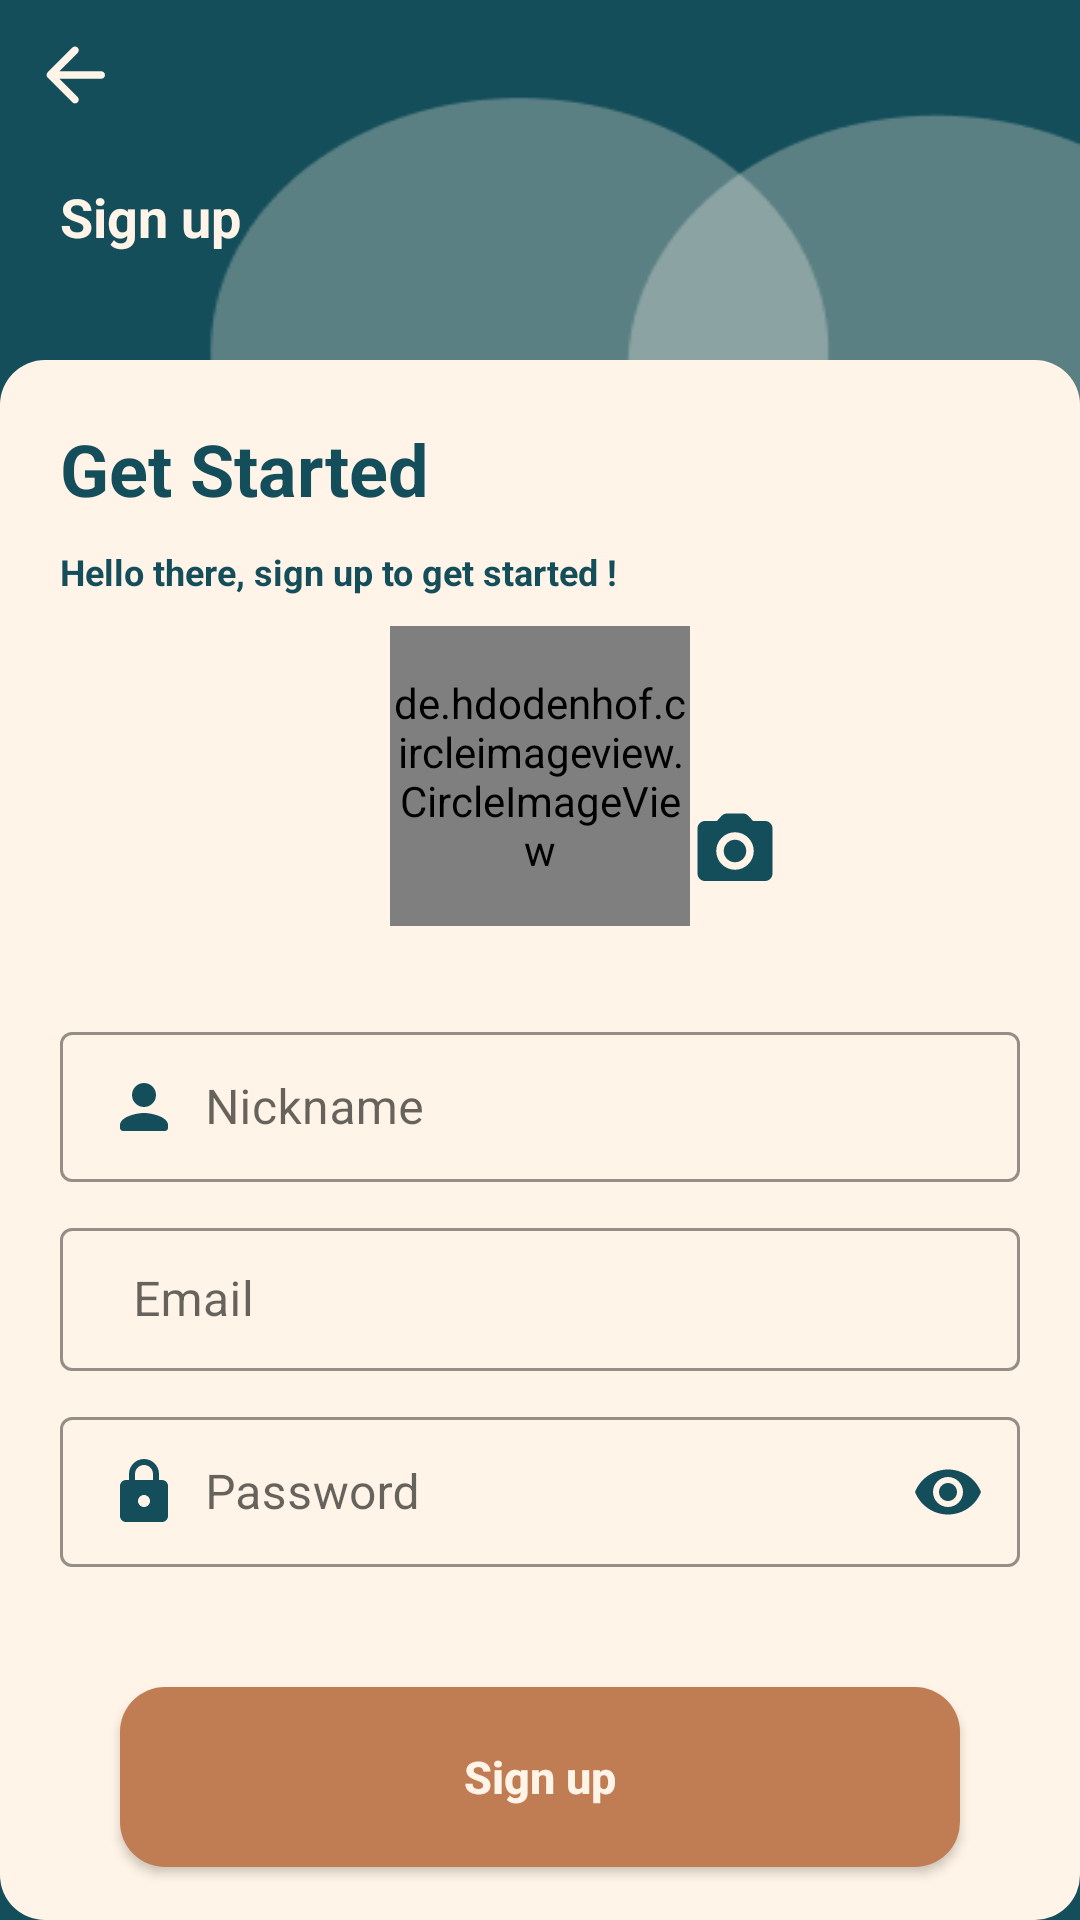

Android layout source for this screen:
<!-- AndroidManifest.xml: application theme Theme.Noteapp -->
<!-- res/layout/activity_sign_up.xml -->
<?xml version="1.0" encoding="utf-8"?>
<androidx.constraintlayout.widget.ConstraintLayout xmlns:android="http://schemas.android.com/apk/res/android"
    xmlns:app="http://schemas.android.com/apk/res-auto"
    xmlns:tools="http://schemas.android.com/tools"
    android:layout_width="match_parent"
    android:layout_height="match_parent"
    android:background="@drawable/signuplight"
    android:id="@+id/layoutSignup"
    tools:context=".SignUp">


    <ImageButton
        android:id="@+id/backSignin"
        android:layout_width="wrap_content"
        android:layout_height="wrap_content"
        android:background="@android:color/transparent"
        android:src="@drawable/back_icon"
        android:layout_margin="10dp"
        app:layout_constraintStart_toStartOf="parent"
        app:layout_constraintTop_toTopOf="parent" />

    <TextView
        android:layout_width="wrap_content"
        android:layout_height="wrap_content"
        android:text="Sign up"
        android:textColor="?attr/colorOnPrimary"
        android:textSize="18sp"
        android:textStyle="bold"
        android:layout_marginLeft="20dp"
        android:layout_marginTop="60dp"
        app:layout_constraintStart_toStartOf="parent"
        app:layout_constraintTop_toTopOf="parent" />

    <androidx.constraintlayout.widget.ConstraintLayout
        android:layout_marginTop="120dp"
        android:layout_width="match_parent"
        android:layout_height="match_parent"
        android:background="@drawable/white_button"
        >


        <ImageButton
            android:id="@+id/setpic"
            android:layout_width="wrap_content"
            android:layout_height="wrap_content"
            android:layout_marginTop="70dp"
            android:background="@android:color/transparent"
            android:src="@drawable/camera_icon"
            app:layout_constraintStart_toEndOf="@+id/circleImageView"
            app:layout_constraintTop_toBottomOf="@+id/textView3" />


        <TextView
            android:id="@+id/textView2"
            android:layout_width="wrap_content"
            android:layout_height="wrap_content"
            android:layout_marginTop="20dp"
            android:layout_marginLeft="20dp"
            android:text="Get Started"
            android:textColor="?attr/colorSecondary"
            android:textSize="24sp"
            android:textStyle="bold"
            app:layout_constraintStart_toStartOf="parent"
            app:layout_constraintTop_toTopOf="parent" />


        <TextView
            android:id="@+id/textView3"
            android:layout_width="wrap_content"
            android:layout_height="wrap_content"
            android:layout_marginLeft="20dp"
            android:layout_marginTop="10dp"
            android:text="Hello there, sign up to get started !"
            android:textColor="?attr/colorSecondary"
            android:textSize="12sp"
            android:textStyle="bold"
            app:layout_constraintStart_toStartOf="parent"
            app:layout_constraintTop_toBottomOf="@+id/textView2" />


        <de.hdodenhof.circleimageview.CircleImageView

            android:id="@+id/circleImageView"
            android:layout_width="100dp"
            android:layout_height="100dp"
            android:layout_marginTop="10dp"
            android:src="@drawable/profile_light"
            app:layout_constraintEnd_toEndOf="parent"
            app:layout_constraintStart_toStartOf="parent"
            app:layout_constraintTop_toBottomOf="@+id/textView3" />


        <com.google.android.material.textfield.TextInputLayout
            android:id="@+id/textInputLayoutuser"
            style="@style/Widget.MaterialComponents.TextInputLayout.OutlinedBox.Dense"
            android:layout_width="match_parent"
            android:layout_height="wrap_content"
            android:layout_marginLeft="20dp"
            android:layout_marginTop="30dp"
            android:layout_marginRight="20dp"
            app:boxStrokeColor="?attr/colorSecondary"
            app:endIconMode="clear_text"
            app:endIconTint="?attr/colorSecondary"
            app:layout_constraintEnd_toEndOf="parent"
            app:layout_constraintStart_toStartOf="parent"
            app:layout_constraintTop_toBottomOf="@+id/circleImageView">


            <com.google.android.material.textfield.TextInputEditText
                android:id="@+id/namesignin"
                android:layout_width="match_parent"
                android:layout_height="wrap_content"
                android:drawableStart="@drawable/ic_round_person_24"
                android:foregroundTint="@color/dark_teal"
                android:hint="  Nickname"
                android:inputType="text"
                android:textColor="?attr/colorOnSecondary"
                android:textColorHint="?attr/colorSecondary" />

        </com.google.android.material.textfield.TextInputLayout>

        <com.google.android.material.textfield.TextInputLayout
            android:id="@+id/textInputLayout"
            style="@style/Widget.MaterialComponents.TextInputLayout.OutlinedBox.Dense"
            android:layout_width="match_parent"
            android:layout_height="wrap_content"
            android:layout_marginLeft="20dp"
            android:layout_marginRight="20dp"
            app:boxStrokeColor="?attr/colorSecondary"
            app:endIconMode="clear_text"
            android:layout_marginTop="10dp"
            app:endIconTint="?attr/colorSecondary"
            app:layout_constraintEnd_toEndOf="parent"
            app:layout_constraintStart_toStartOf="parent"
            app:layout_constraintTop_toBottomOf="@+id/textInputLayoutuser">


            <com.google.android.material.textfield.TextInputEditText
                android:id="@+id/email_signin"
                android:layout_width="match_parent"
                android:layout_height="wrap_content"
                android:drawableStart="@drawable/email_icon"
                android:foregroundTint="@color/dark_teal"
                android:hint="  Email"
                android:inputType="textEmailAddress"
                android:textColor="?attr/colorOnSecondary"
                android:textColorHint="?attr/colorSecondary" />

        </com.google.android.material.textfield.TextInputLayout>




        <com.google.android.material.textfield.TextInputLayout
            android:id="@+id/textInputLayout2"
            style="@style/Widget.MaterialComponents.TextInputLayout.OutlinedBox.Dense"
            android:layout_width="match_parent"
            android:layout_height="wrap_content"
            android:layout_marginRight="20dp"
            android:layout_marginLeft="20dp"
            android:layout_marginTop="10dp"
            app:boxStrokeColor="?attr/colorSecondary"
            app:endIconMode="password_toggle"
            app:endIconTint="?attr/colorSecondary"
            app:layout_constraintEnd_toEndOf="parent"
            app:layout_constraintStart_toStartOf="parent"
            app:layout_constraintTop_toBottomOf="@+id/textInputLayout">


            <com.google.android.material.textfield.TextInputEditText
                android:id="@+id/password_signin"
                android:layout_width="match_parent"
                android:layout_height="wrap_content"
                android:inputType="textPassword"
                android:hint="  Password"
                android:textColor="?attr/colorOnSecondary"
                android:foregroundTint="@color/dark_teal"
                android:drawableStart="@drawable/password_icon"
                android:textColorHint="?attr/colorSecondary" />


        </com.google.android.material.textfield.TextInputLayout>

        <ProgressBar
            android:id="@+id/progress_bar_signup"
            android:layout_width="wrap_content"
            android:layout_height="wrap_content"
            android:layout_centerHorizontal="true"
            android:visibility="invisible"
            android:layout_marginTop="5dp"
            app:layout_constraintEnd_toEndOf="parent"
            app:layout_constraintStart_toStartOf="parent"
            app:layout_constraintTop_toBottomOf="@+id/signinbtn" />

        <androidx.appcompat.widget.AppCompatButton
            android:id="@+id/signinbtn"
            android:layout_width="match_parent"
            android:layout_height="60dp"
            android:layout_marginLeft="40dp"
            android:layout_marginRight="40dp"
            android:background="@drawable/dark_brown_button"
            android:text="Sign up"
            android:textAllCaps="false"
            android:layout_marginTop="40dp"
            android:textColor="?attr/colorOnPrimary"
            android:textSize="15sp"
            android:textStyle="bold"
            app:layout_constraintEnd_toEndOf="parent"
            app:layout_constraintStart_toStartOf="parent"
            app:layout_constraintTop_toBottomOf="@+id/textInputLayout2" />





        <LinearLayout
            android:layout_width="wrap_content"
            android:layout_height="wrap_content"
            android:orientation="horizontal"
            app:layout_constraintBottom_toBottomOf="parent"
            app:layout_constraintEnd_toEndOf="parent"
            android:layout_marginBottom="10dp"
            app:layout_constraintStart_toStartOf="parent">

            <TextView
                android:layout_width="wrap_content"
                android:layout_height="wrap_content"
                android:text="Already have an account ?"
                android:textColor="?attr/colorSecondary"
                android:textSize="14sp"
                android:layout_margin="10dp"
                android:textStyle="normal"
                app:layout_constraintBottom_toBottomOf="parent" />


            <TextView
                android:id="@+id/signuptologin"
                android:layout_width="wrap_content"
                android:layout_height="wrap_content"
                android:text="Sign in"
                android:layout_margin="10dp"
                android:textColor="?attr/colorPrimary"
                android:textSize="16sp"
                android:textStyle="bold"
                app:layout_constraintBottom_toBottomOf="parent" />

        </LinearLayout>

    </androidx.constraintlayout.widget.ConstraintLayout>



</androidx.constraintlayout.widget.ConstraintLayout>
<!-- resources referenced by this layout -->
<resources>
  <color name="dark_teal">#144e5a</color>
  <!-- drawable back_icon (drawable) -->
  <vector xmlns:android="http://schemas.android.com/apk/res/android"
      android:width="30dp"
      android:height="30dp"
      android:viewportWidth="24"
      android:viewportHeight="24"
      android:tint="?attr/colorOnPrimary"
      android:autoMirrored="true">
    <path
        android:fillColor="@android:color/white"
        android:pathData="M19,11H7.83l4.88,-4.88c0.39,-0.39 0.39,-1.03 0,-1.42 -0.39,-0.39 -1.02,-0.39 -1.41,0l-6.59,6.59c-0.39,0.39 -0.39,1.02 0,1.41l6.59,6.59c0.39,0.39 1.02,0.39 1.41,0 0.39,-0.39 0.39,-1.02 0,-1.41L7.83,13H19c0.55,0 1,-0.45 1,-1s-0.45,-1 -1,-1z"/>
  </vector>
  <!-- drawable camera_icon (drawable) -->
  <vector xmlns:android="http://schemas.android.com/apk/res/android"
      android:width="30dp"
      android:height="30dp"
      android:viewportWidth="24"
      android:viewportHeight="24"
      android:tint="?attr/colorSecondary">
    <path
        android:fillColor="@android:color/white"
        android:pathData="M12,12m-3,0a3,3 0,1 1,6 0a3,3 0,1 1,-6 0"/>
    <path
        android:fillColor="@android:color/white"
        android:pathData="M20,4h-3.17l-1.24,-1.35c-0.37,-0.41 -0.91,-0.65 -1.47,-0.65L9.88,2c-0.56,0 -1.1,0.24 -1.48,0.65L7.17,4L4,4c-1.1,0 -2,0.9 -2,2v12c0,1.1 0.9,2 2,2h16c1.1,0 2,-0.9 2,-2L22,6c0,-1.1 -0.9,-2 -2,-2zM12,17c-2.76,0 -5,-2.24 -5,-5s2.24,-5 5,-5 5,2.24 5,5 -2.24,5 -5,5z"/>
  </vector>
  <!-- drawable dark_brown_button (drawable-v24) -->
  <?xml version="1.0" encoding="utf-8"?>
  <shape xmlns:android="http://schemas.android.com/apk/res/android">
  
      <solid android:color="?attr/colorPrimary" />
      <corners android:radius="15dp"/>
  </shape>
  <!-- drawable ic_round_person_24 (drawable) -->
  <vector xmlns:android="http://schemas.android.com/apk/res/android"
      android:width="24dp"
      android:height="24dp"
      android:viewportWidth="24"
      android:viewportHeight="24"
      android:tint="?attr/colorSecondary">
    <path
        android:fillColor="@android:color/white"
        android:pathData="M12,12c2.21,0 4,-1.79 4,-4s-1.79,-4 -4,-4 -4,1.79 -4,4 1.79,4 4,4zM12,14c-2.67,0 -8,1.34 -8,4v1c0,0.55 0.45,1 1,1h14c0.55,0 1,-0.45 1,-1v-1c0,-2.66 -5.33,-4 -8,-4z"/>
  </vector>
  <!-- drawable password_icon (drawable) -->
  <vector xmlns:android="http://schemas.android.com/apk/res/android"
      android:width="24dp"
      android:height="24dp"
      android:viewportWidth="24"
      android:viewportHeight="24"
      android:tint="?attr/colorSecondary">
    <path
        android:fillColor="@android:color/white"
        android:pathData="M18,8h-1L17,6c0,-2.76 -2.24,-5 -5,-5S7,3.24 7,6v2L6,8c-1.1,0 -2,0.9 -2,2v10c0,1.1 0.9,2 2,2h12c1.1,0 2,-0.9 2,-2L20,10c0,-1.1 -0.9,-2 -2,-2zM12,17c-1.1,0 -2,-0.9 -2,-2s0.9,-2 2,-2 2,0.9 2,2 -0.9,2 -2,2zM9,8L9,6c0,-1.66 1.34,-3 3,-3s3,1.34 3,3v2L9,8z"/>
  </vector>
  <!-- drawable signuplight: png bitmap (drawable-v24, 7599 bytes) -->
  <!-- drawable white_button (drawable-v24) -->
  <?xml version="1.0" encoding="utf-8"?>
  <shape xmlns:android="http://schemas.android.com/apk/res/android">
  
      <solid android:color="?attr/colorOnPrimary" />
      <corners android:radius="15dp"/>
  </shape>
  <style name="Theme.Noteapp" parent="Theme.MaterialComponents.DayNight.NoActionBar">
          
          
          <item name="colorPrimary">@color/dark_brown</item>
          <item name="colorPrimaryVariant">@color/light_brown</item>
          <item name="colorOnPrimary">@color/white_brown</item>
          
          <item name="colorSecondary">@color/dark_teal</item>
          <item name="colorSecondaryVariant">@color/light_teal</item>
          <item name="colorOnSecondary">@color/dark_gray</item>
          
          <item name="android:statusBarColor" tools:targetApi="l">?attr/colorSecondary</item>
  
  
          
      </style>
  <color name="dark_brown">#c07d53</color>
  <color name="light_brown">#ce9978</color>
  <color name="white_brown">#fff4e7</color>
  <color name="light_teal">#2aa6c0</color>
  <color name="dark_gray">#1c2520</color>
</resources>
